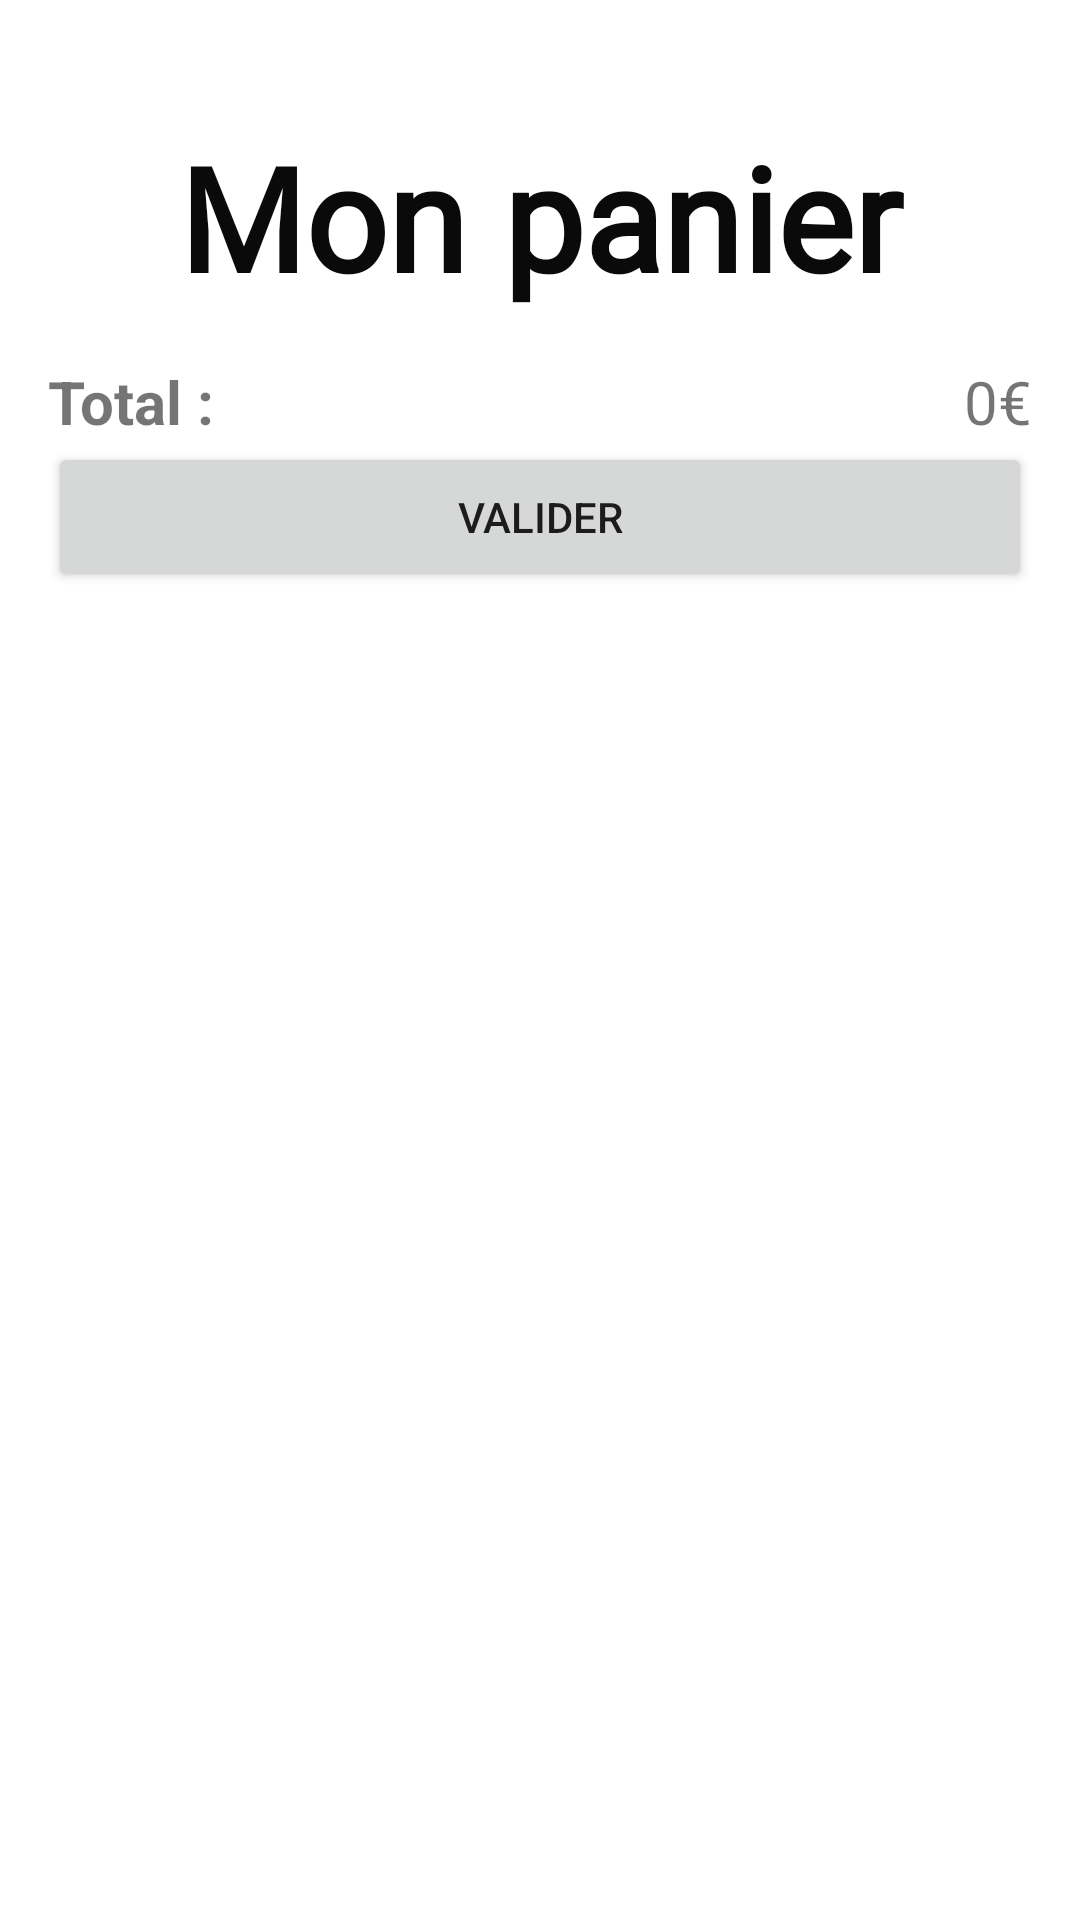

Android layout source for this screen:
<!-- AndroidManifest.xml: application theme Theme.AndroidERestaurant -->
<!-- res/layout/activity_panier.xml -->
<?xml version="1.0" encoding="utf-8"?>
<androidx.constraintlayout.widget.ConstraintLayout xmlns:android="http://schemas.android.com/apk/res/android"
    xmlns:app="http://schemas.android.com/apk/res-auto"
    xmlns:tools="http://schemas.android.com/tools"
    android:layout_width="match_parent"
    android:layout_height="match_parent"
    tools:context=".PanierActivity">

    <ScrollView
        android:layout_width="match_parent"
        android:layout_height="match_parent">

        <LinearLayout
            android:layout_width="match_parent"
            android:layout_height="wrap_content"
            android:orientation="vertical">

            <TextView
                android:id="@+id/panier"
                android:layout_width="match_parent"
                android:layout_height="wrap_content"
                android:layout_marginTop="40dp"
                android:fontFamily="@font/alex_brush"
                android:text="Mon panier"
                android:textAlignment="center"
                android:textColor="#0B0A0A"
                android:textSize="48sp"
                android:textStyle="bold"
                app:layout_constraintEnd_toEndOf="parent"
                app:layout_constraintStart_toStartOf="parent"
                app:layout_constraintTop_toTopOf="parent" />

            <androidx.recyclerview.widget.RecyclerView
                android:layout_width="match_parent"
                android:layout_height="match_parent" />



            <LinearLayout
                android:layout_width="match_parent"
                android:layout_height="match_parent"
                android:layout_marginStart="16dp"
                android:layout_marginTop="16dp"
                android:layout_marginEnd="16dp"
                android:orientation="horizontal">

                <TextView
                    android:id="@+id/total"
                    android:layout_width="wrap_content"
                    android:layout_height="wrap_content"
                    android:layout_weight="1"
                    android:text="Total :"
                    android:textSize="20sp"
                    android:textStyle="bold"/>

                <TextView
                    android:id="@+id/prix"
                    android:layout_width="wrap_content"
                    android:layout_height="wrap_content"
                    android:text="0€"
                    android:textSize="20sp" />


            </LinearLayout>

            <Button
                android:id="@+id/valider"
                android:layout_width="match_parent"
                android:layout_height="50dp"
                android:layout_marginStart="16dp"
                android:layout_marginEnd="16dp"

                android:text="Valider" />


        </LinearLayout>
    </ScrollView>
</androidx.constraintlayout.widget.ConstraintLayout>
<!-- resources referenced by this layout -->
<resources>
  <style name="Theme.AndroidERestaurant" parent="Theme.MaterialComponents.DayNight.DarkActionBar">
          
          <item name="colorPrimary">@color/orange</item>
          <item name="colorPrimaryVariant">@color/orange</item>
          <item name="colorOnPrimary">@color/white</item>
          
          <item name="colorSecondary">@color/teal_200</item>
          <item name="colorSecondaryVariant">@color/teal_700</item>
          <item name="colorOnSecondary">@color/black</item>
          
          <item name="android:statusBarColor" tools:targetApi="l">?attr/colorPrimaryVariant</item>
          
      </style>
  <!-- not gathered from this repository: default colours our renderer supplied (Android Studio template values) -->
  <color name="teal_200">#FF03DAC5</color>
  <color name="teal_700">#FF018786</color>
  <color name="black">#FF000000</color>
  <color name="white">#FFFFFFFF</color>
</resources>
